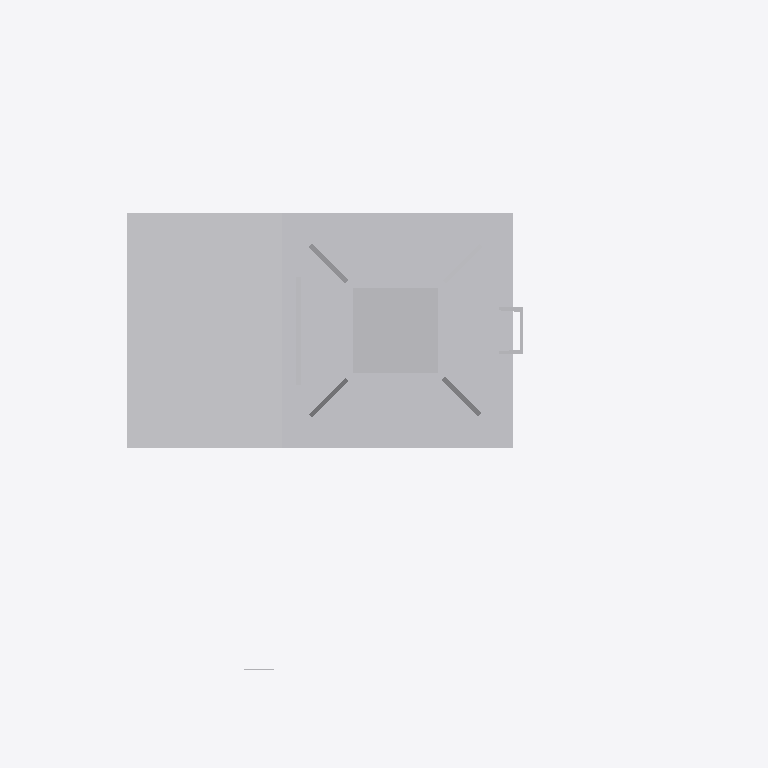
Plan cut of the same IFC building model at storey 'Ebene 1' (level 0.00 m, cut at 1.40 m), seen from above with north up, elements coloured by IFC class: 1 other element (light grey). Cut surfaces are drawn darker.
Extent 1.5 m × 1.3 m × 7.1 m (x, y, z). Storeys (1): Ebene 1 at 0.00 m. Elements (1): 1 IfcBuildingElementProxy.

HEADER;
FILE_DESCRIPTION(('ViewDefinition [ReferenceView_V1.1]'),'2;1');
FILE_NAME('','2022-09-20T12:40:09',(''),(''),'The EXPRESS Data Manager Version 5.02.0100.07 : ','20211019_1515(x64) - Exporter 20.2.60.15 - Defau','');
FILE_SCHEMA(('IFC4'));
ENDSEC;
DATA;
#107=IFCPROJECT('1NEbn_7VLFd8SMzk4lN6KE',#42,'',$,$,'','',(#98),#93);
#14995=IFCSITE('1NEbn_7VLFd8SMzk4lN6KC',#42,'Default',$,$,#14992,$,$,.ELEMENT.,(42,24,53,508911),(-71,-15,-29,-58837),0.0,$,$);
#122=IFCBUILDING('1NEbn_7VLFd8SMzk4lN6KF',#42,'',$,$,#33,$,'',.ELEMENT.,$,$,$);
#135=IFCBUILDINGSTOREY('1NEbn_7VLFd8SMzk7Gevnn',#42,'Ebene 1',$,'Ebene:Ebene 1',#133,$,'Ebene 1',.ELEMENT.,0.0);
#14861=IFCBUILDINGELEMENTPROXY('1Kp53LxnD4Cu3INqHx8XtQ',#42,'S 8000.5.7-1_M4100-A400-HS-Zo-L_LOD200-300:S 8000.5.7-1_M4100-A400-HS-Zo-L_LOD200-300:3346',$,'S 8000.5.7-1_M4100-A400-HS-Zo-L_LOD200-300:S 8000.5.7-1_M4100-A400-HS-Zo-L_LOD200-300',#14859,#14853,'3346',$);
ENDSEC;
